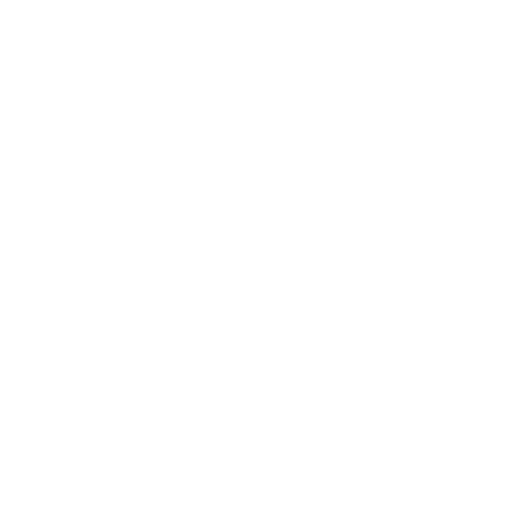
t = 0.00 s
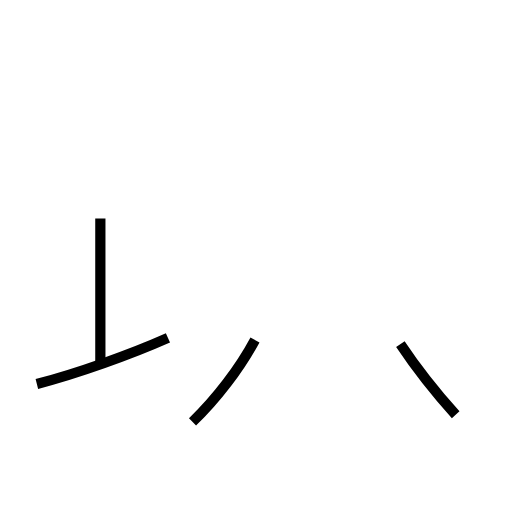
t = 1.39 s
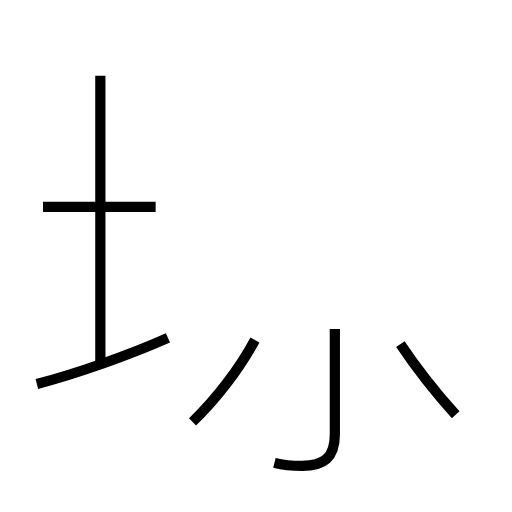
t = 2.69 s
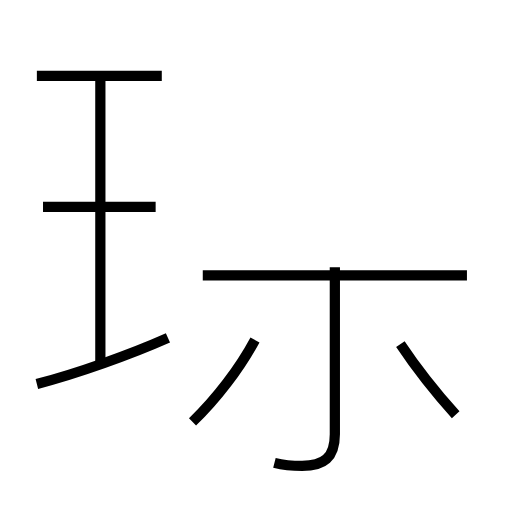
t = 4.01 s
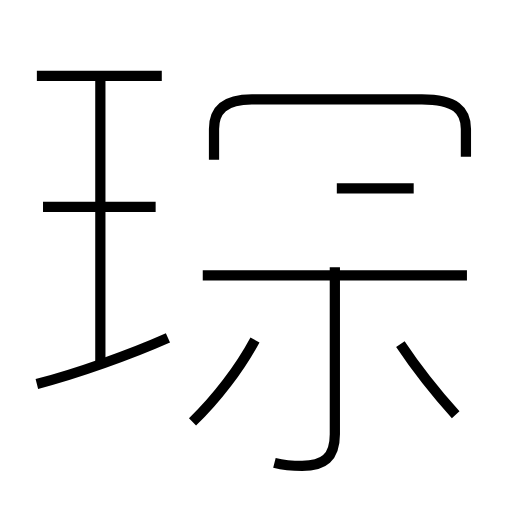
t = 5.24 s
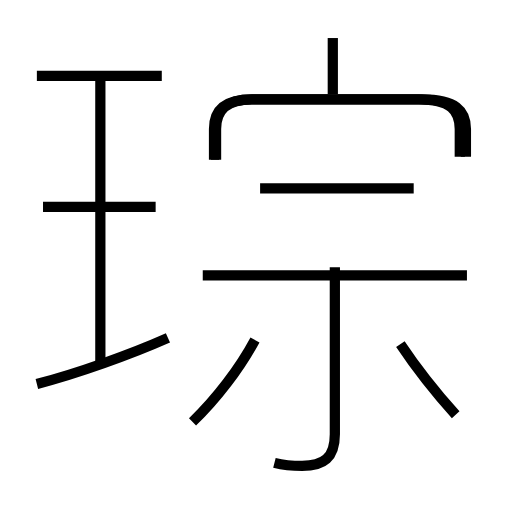
t = 6.62 s

The animated SVG that drew these frames (rendered in a browser with its animation timeline set to each time). Animation: 12 SMIL elements (animate=12); one cycle of 6.62 s.

<?xml version='1.0' encoding='utf-8'?>
<svg viewBox="0.0 -6.0 50.0 50.0" version="1.1" xmlns="http://www.w3.org/2000/svg"><rect x="-1000" y="-1000" width="2000" height="2000" stroke="white" fill="white" /><g style="fill:none;stroke:#000000;stroke-width:1"><path d="M 44.5 -3.5 C 42.7 -5.5 40.5 -8.3 39.1 -10.4 " transform="translate(0.0 38.0)" stroke-dasharray="8.768214705442723" stroke-dashoffset="8.768214705442723"><animate attributeName="stroke-dashoffset" from="8.768214705442723" to="0" dur="0.2630464411632817s" begin="0s; anim_end.end" fill="freeze" id="anim0" /></path><path d="M 3.6 -6.5 C 7.5 -7.5 12.8 -9.4 16.4 -11.0 " transform="translate(0.0 38.0)" stroke-dasharray="13.580885457334606" stroke-dashoffset="13.580885457334606"><animate attributeName="stroke-dashoffset" from="13.580885457334606" to="0" dur="0.40742656372003816s" begin="anim0.end" fill="freeze" id="anim1" /></path><path d="M 18.8 -2.8 C 21.1 -5.0 23.4 -8.0 24.9 -10.8 " transform="translate(0.0 38.0)" stroke-dasharray="10.098453893386983" stroke-dashoffset="10.098453893386983"><animate attributeName="stroke-dashoffset" from="10.098453893386983" to="0" dur="0.3029536168016095s" begin="anim1.end" fill="freeze" id="anim2" /></path><path d="M 9.8 -8.7 L 9.8 -36.6 " transform="translate(0.0 38.0)" stroke-dasharray="27.900000000000002" stroke-dashoffset="27.900000000000002"><animate attributeName="stroke-dashoffset" from="27.900000000000002" to="0" dur="0.8370000000000001s" begin="anim2.end" fill="freeze" id="anim3" /></path><path d="M 15.2 -23.8 L 4.2 -23.8 " transform="translate(0.0 38.0)" stroke-dasharray="11.0" stroke-dashoffset="11.0"><animate attributeName="stroke-dashoffset" from="11.0" to="0" dur="0.32999999999999996s" begin="anim3.end" fill="freeze" id="anim4" /></path><path d="M 26.8 1.2 C 27.6 1.4 28.5 1.5 29.5 1.5 C 31.6 1.5 32.7 0.7 32.7 -1.6 L 32.7 -17.9 " transform="translate(0.0 38.0)" stroke-dasharray="24.187236570545796" stroke-dashoffset="24.187236570545796"><animate attributeName="stroke-dashoffset" from="24.187236570545796" to="0" dur="0.7256170971163739s" begin="anim4.end" fill="freeze" id="anim5" /></path><path d="M 15.8 -36.6 L 3.6 -36.6 " transform="translate(0.0 38.0)" stroke-dasharray="12.200000000000001" stroke-dashoffset="12.200000000000001"><animate attributeName="stroke-dashoffset" from="12.200000000000001" to="0" dur="0.366s" begin="anim5.end" fill="freeze" id="anim6" /></path><path d="M 45.6 -17.1 L 19.8 -17.1 " transform="translate(0.0 38.0)" stroke-dasharray="25.8" stroke-dashoffset="25.8"><animate attributeName="stroke-dashoffset" from="25.8" to="0" dur="0.774s" begin="anim6.end" fill="freeze" id="anim7" /></path><path d="M 45.5 -28.7 L 45.5 -31.4 C 45.5 -33.2 44.5 -34.3 41.2 -34.3 L 24.6 -34.3 C 21.9 -34.3 20.9 -33.2 20.9 -31.4 L 20.9 -28.4 " transform="translate(0.0 38.0)" stroke-dasharray="33.62408475377386" stroke-dashoffset="33.62408475377386"><animate attributeName="stroke-dashoffset" from="33.62408475377386" to="0" dur="1.0087225426132156s" begin="anim7.end" fill="freeze" id="anim8" /></path><path d="M 40.4 -25.6 L 25.4 -25.6 " transform="translate(0.0 38.0)" stroke-dasharray="15.0" stroke-dashoffset="15.0"><animate attributeName="stroke-dashoffset" from="15.0" to="0" dur="0.44999999999999996s" begin="anim8.end" fill="freeze" id="anim9" /></path><path d="M 44.9 -28.7 L 44.9 -31.4 C 44.9 -33.2 44.0 -34.3 40.9 -34.3 L 24.6 -34.3 C 22.1 -34.3 21.1 -33.2 21.1 -31.4 L 21.1 -28.4 " transform="translate(0.0 38.0)" stroke-dasharray="32.88883673293917" stroke-dashoffset="32.88883673293917"><animate attributeName="stroke-dashoffset" from="32.88883673293917" to="0" dur="0.986665101988175s" begin="anim9.end" fill="freeze" id="anim10" /></path><path d="M 32.5 -34.8 L 32.5 -40.3" transform="translate(0.0 38.0)" stroke-dasharray="5.5" stroke-dashoffset="5.5"><animate attributeName="stroke-dashoffset" from="5.5" to="0" dur="0.16499999999999998s" begin="anim10.end" fill="freeze" id="anim_end" /></path></g></svg>
